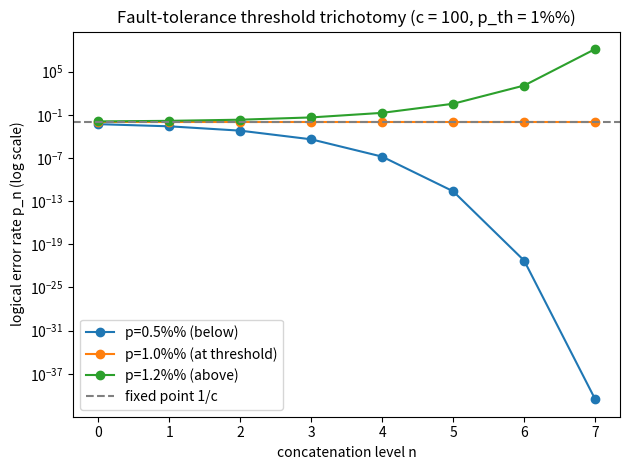

This chart was generated by the following Python code:
import matplotlib.pyplot as plt

def error_rate(c: float, p: float, n: int) -> float:
    x = p
    for _ in range(n):
        x = c * x * x
    return x

def main() -> None:
    c = 100.0          # surface-code malignant-pair count -> p_th = 1%
    levels = list(range(8))
    for p, label in [(0.005, "p=0.5%% (below)"),
                     (0.010, "p=1.0%% (at threshold)"),
                     (0.012, "p=1.2%% (above)")]:
        ys = [max(error_rate(c, p, n), 1e-300) for n in levels]
        plt.semilogy(levels, ys, marker="o", label=label)
    plt.axhline(1.0 / c, ls="--", color="gray", label="fixed point 1/c")
    plt.xlabel("concatenation level n")
    plt.ylabel("logical error rate p_n (log scale)")
    plt.title("Fault-tolerance threshold trichotomy (c = 100, p_th = 1%%)")
    plt.legend()
    plt.tight_layout()
    plt.savefig("threshold_trichotomy.png", dpi=150)
    print("wrote threshold_trichotomy.png")

if __name__ == "__main__":
    main()
